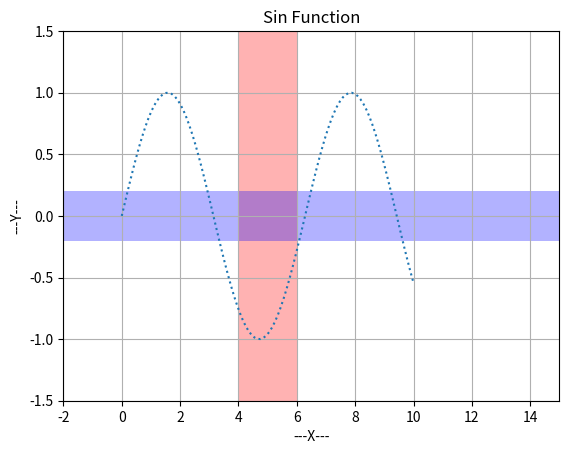

This chart was generated by the following Python code:
import matplotlib.pyplot as plt
import numpy as np

# 绘制垂直于x轴x<4 and x>6的参考区域，以及y轴y<0.2 and y>-0.2的参考区域

if __name__ == '__main__':
    x = np.linspace(0, 10, 100)
    y = np.sin(x)
    print(x)
    plt.plot(x, y, ':', label='sin(x)')
    # 设置y轴上下限
    plt.ylim(-1.5, 1.5)
    # 设置x轴上下限
    plt.xlim(-2, 15)

    # 设置xy轴标签
    plt.xlabel('---X---')
    plt.ylabel('---Y---')

    # 设置标题
    plt.title('Sin Function')

    # 设置网格
    plt.grid()

    # 设置参考区域:水平
    plt.axvspan(xmin=4, xmax=6, facecolor='r', alpha=0.3)
    # 设置参考区域:垂直
    plt.axhspan(ymin=-0.2, ymax=0.2, facecolor='b', alpha=0.3)

    plt.show()
